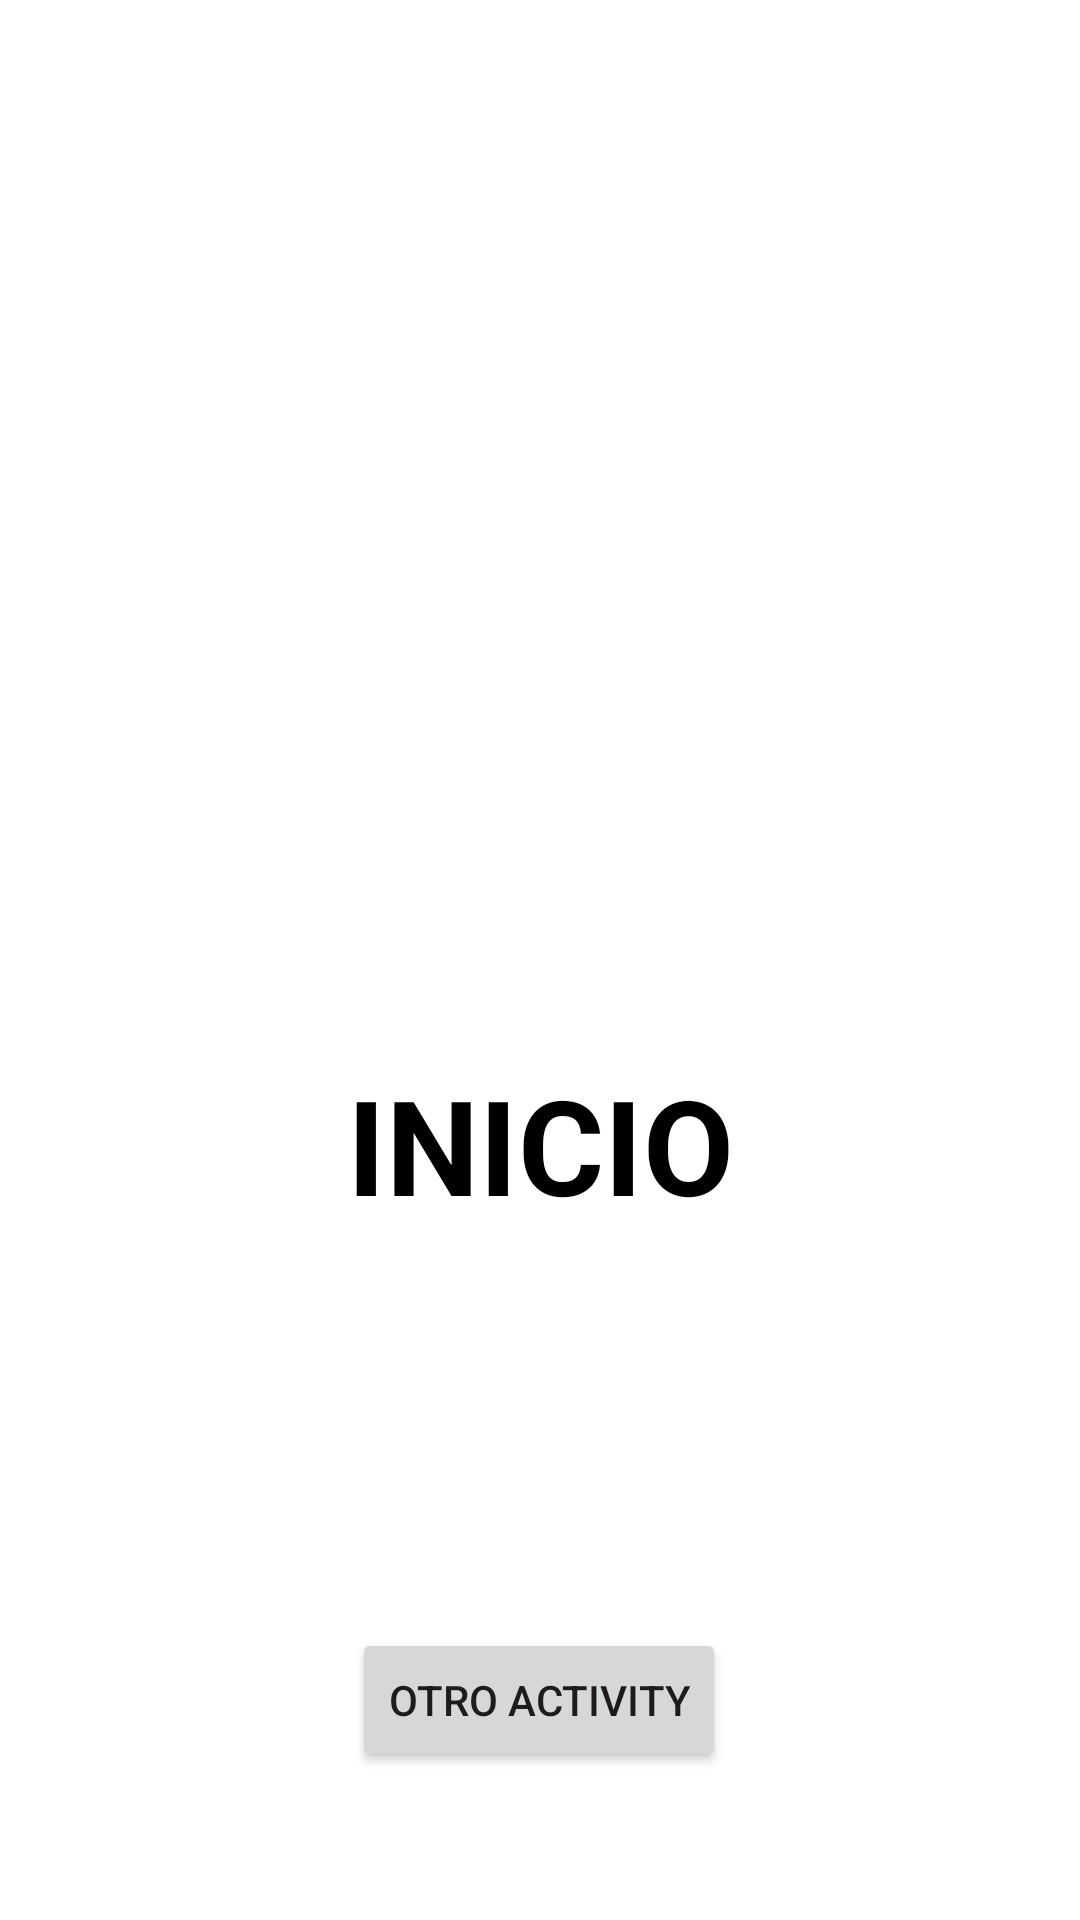

The Android layout XML behind this screen, and the referenced resources:
<!-- AndroidManifest.xml: application theme Theme.DrawerBottomViewApp1 -->
<!-- res/layout/fragment_inicio.xml -->
<?xml version="1.0" encoding="utf-8"?>
<androidx.constraintlayout.widget.ConstraintLayout xmlns:android="http://schemas.android.com/apk/res/android"
    xmlns:app="http://schemas.android.com/apk/res-auto"
    xmlns:tools="http://schemas.android.com/tools"
    android:layout_width="match_parent"
    android:layout_height="match_parent"
    tools:context=".InicioFragment">

    

    <TextView
        android:id="@+id/textView3"
        android:layout_width="match_parent"
        android:layout_height="wrap_content"
        android:layout_marginTop="352dp"
        android:text="INICIO"
        android:textAlignment="center"
        android:textColor="@color/black"
        android:textSize="44dp"
        android:textStyle="bold"
        app:layout_constraintEnd_toEndOf="parent"
        app:layout_constraintHorizontal_bias="1.0"
        app:layout_constraintStart_toStartOf="parent"
        app:layout_constraintTop_toTopOf="parent" />

    <Button
        android:id="@+id/btn_oActiviti"
        android:layout_width="wrap_content"
        android:layout_height="wrap_content"
        android:layout_marginTop="132dp"
        android:text="Otro Activity"
        app:layout_constraintBottom_toBottomOf="parent"
        app:layout_constraintEnd_toEndOf="parent"
        app:layout_constraintHorizontal_bias="0.498"
        app:layout_constraintStart_toStartOf="parent"
        app:layout_constraintTop_toBottomOf="@+id/textView3"
        app:layout_constraintVertical_bias="0.0" />

</androidx.constraintlayout.widget.ConstraintLayout>
<!-- resources referenced by this layout -->
<resources>
  <color name="black">#FF000000</color>
  <style name="Theme.DrawerBottomViewApp1" parent="Theme.MaterialComponents.DayNight.DarkActionBar">
          
          <item name="colorPrimary">@color/purple_500</item>
          <item name="colorPrimaryVariant">@color/purple_700</item>
          <item name="colorOnPrimary">@color/white</item>
          
          <item name="colorSecondary">@color/teal_200</item>
          <item name="colorSecondaryVariant">@color/teal_700</item>
          <item name="colorOnSecondary">@color/black</item>
          
          <item name="android:statusBarColor" tools:targetApi="l">?attr/colorPrimaryVariant</item>
          
      </style>
  <color name="purple_500">#FF6200EE</color>
  <color name="purple_700">#FF3700B3</color>
  <color name="white">#FFFFFFFF</color>
  <color name="teal_200">#FF03DAC5</color>
  <color name="teal_700">#FF018786</color>
</resources>
